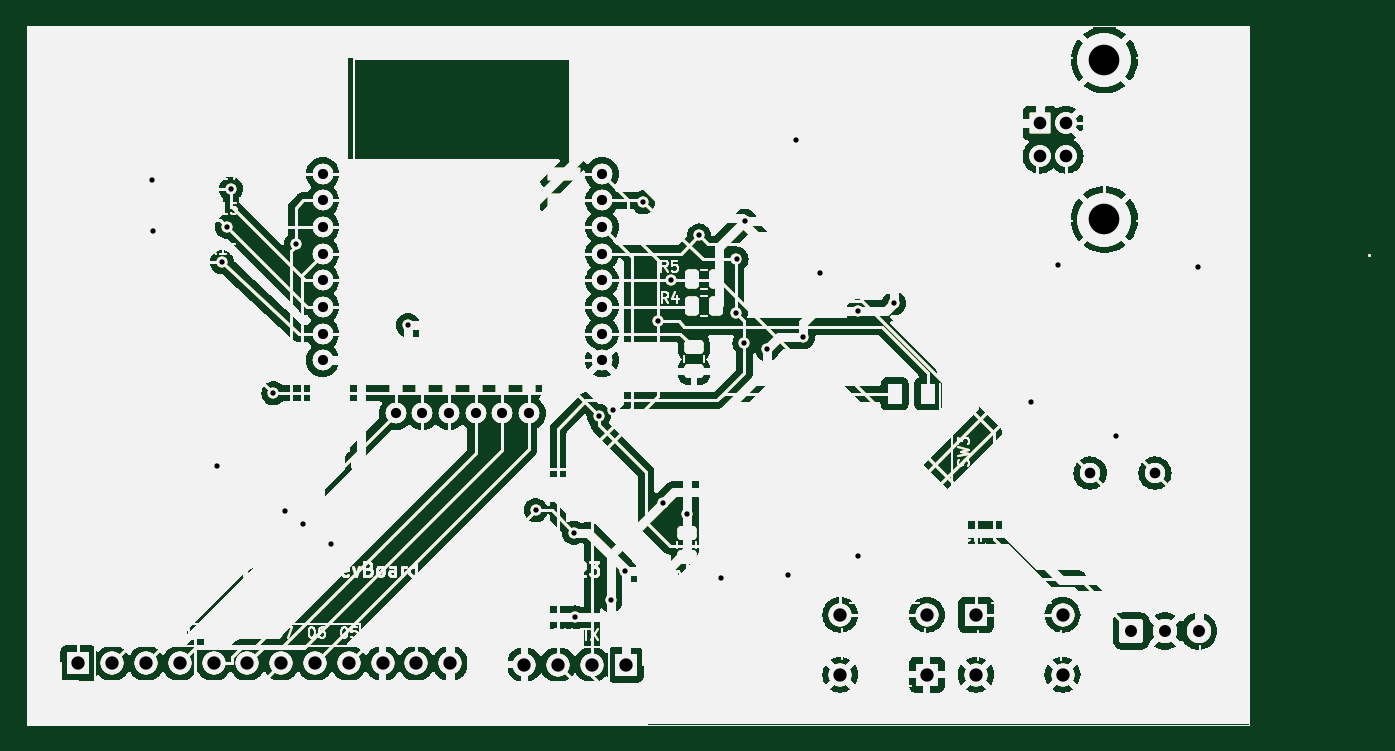
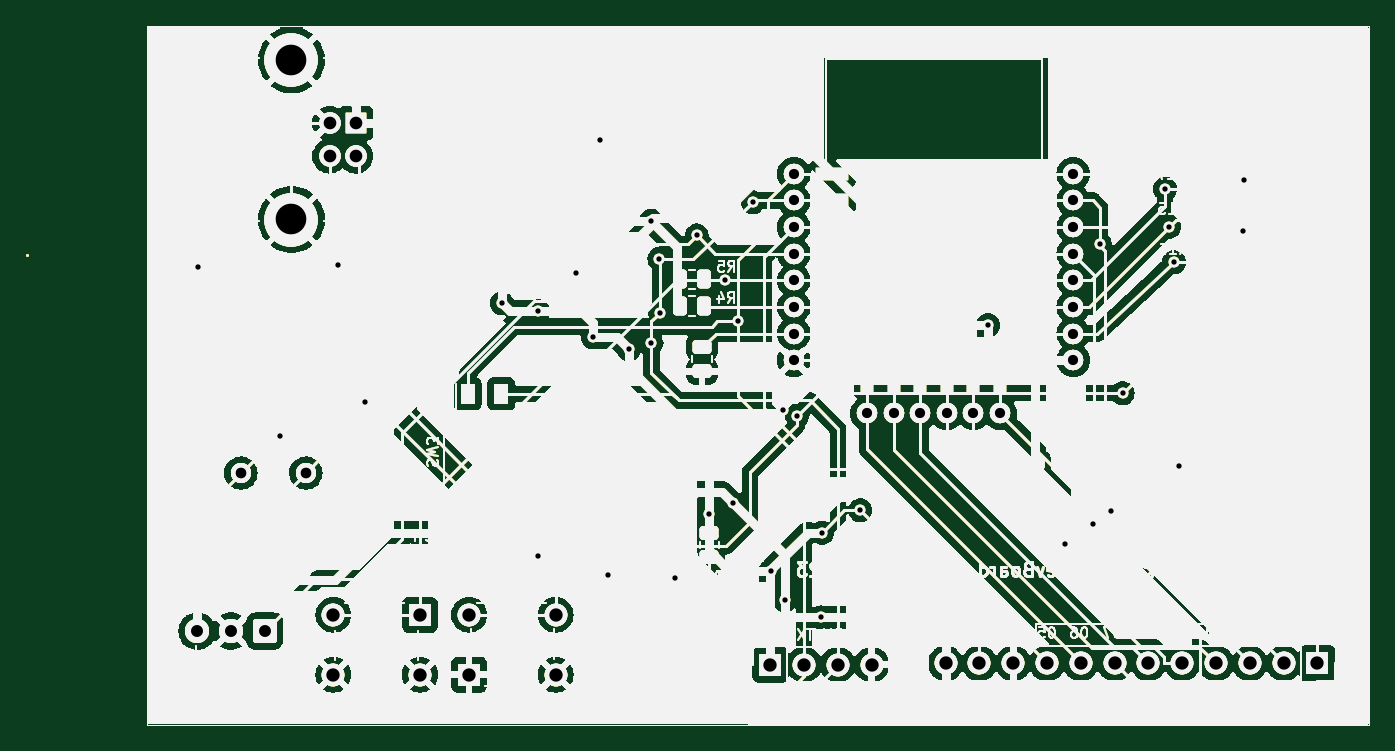
Circuit board: 10 layer files. Board 100.9 x 52.5 mm.
- bottom_copper: esp_prog-B_Cu.gbr (505017 bytes)
- bottom_mask: esp_prog-B_Mask.gbr (505018 bytes)
- paste: esp_prog-B_Paste.gbr (505013 bytes)
- bottom_silk: esp_prog-B_Silkscreen.gbr (505014 bytes)
- outline: esp_prog-Edge_Cuts.gbr (504985 bytes)
- top_copper: esp_prog-F_Cu.gbr (505017 bytes)
- top_mask: esp_prog-F_Mask.gbr (505018 bytes)
- paste: esp_prog-F_Paste.gbr (505013 bytes)
- top_silk: esp_prog-F_Silkscreen.gbr (505014 bytes)
- drill: esp_prog.drl (2382 bytes)

=== bottom_copper: esp_prog-B_Cu.gbr (505017 bytes, source omitted) ===
=== bottom_mask: esp_prog-B_Mask.gbr (505018 bytes, source omitted) ===
=== paste: esp_prog-B_Paste.gbr (505013 bytes, source omitted) ===
=== bottom_silk: esp_prog-B_Silkscreen.gbr (505014 bytes, source omitted) ===
=== outline: esp_prog-Edge_Cuts.gbr (504985 bytes, source omitted) ===
=== top_copper: esp_prog-F_Cu.gbr (505017 bytes, source omitted) ===
=== top_mask: esp_prog-F_Mask.gbr (505018 bytes, source omitted) ===
=== paste: esp_prog-F_Paste.gbr (505013 bytes, source omitted) ===
=== top_silk: esp_prog-F_Silkscreen.gbr (505014 bytes, source omitted) ===
=== drill: esp_prog.drl ===
M48
; DRILL file {KiCad 7.0.6} date Tue Apr 30 14:13:10 2024
; FORMAT={-:-/ absolute / inch / decimal}
; #@! TF.CreationDate,2024-04-30T14:13:10+02:00
; #@! TF.GenerationSoftware,Kicad,Pcbnew,7.0.6
; #@! TF.FileFunction,MixedPlating,1,2
FMAT,2
INCH
; #@! TA.AperFunction,Plated,PTH,ViaDrill
T1C0.0157
; #@! TA.AperFunction,Plated,PTH,ComponentDrill
T2C0.0300
; #@! TA.AperFunction,Plated,PTH,ComponentDrill
T3C0.0315
; #@! TA.AperFunction,Plated,PTH,ComponentDrill
T4C0.0354
; #@! TA.AperFunction,Plated,PTH,ComponentDrill
T5C0.0374
; #@! TA.AperFunction,Plated,PTH,ComponentDrill
T6C0.0394
; #@! TA.AperFunction,Plated,PTH,ComponentDrill
T7C0.0906
%
G90
G05
T1
X4.0846Y-3.4114
X4.0866Y-3.565
X4.2756Y-4.2598
X4.2913Y-3.6555
X4.3051Y-3.5512
X4.3169Y-3.439
X4.4429Y-4.0433
X4.4764Y-4.3917
X4.5098Y-3.6024
X4.5295Y-4.4291
X4.6122Y-4.4882
X4.8406Y-3.8425
X5.2185Y-4.3898
X5.3327Y-4.4567
X5.3346Y-4.7067
X5.4055Y-4.1102
X5.4429Y-4.6555
X5.4488Y-4.0945
X5.4843Y-4.5689
X5.5374Y-3.4783
X5.5807Y-3.8307
X5.5965Y-4.3681
X5.6181Y-3.7087
X5.6673Y-4.3996
X5.7028Y-3.5768
X5.7677Y-4.5906
X5.811Y-3.8051
X5.813Y-3.6457
X5.8366Y-3.8957
X5.8386Y-3.5335
X5.9035Y-3.9134
X5.9665Y-4.5807
X5.9882Y-3.2933
X6.0098Y-3.878
X6.0591Y-3.689
X6.1713Y-3.8012
X6.1732Y-4.5256
X6.2795Y-3.7776
X6.6831Y-4.0709
X6.7638Y-3.6634
X6.937Y-4.1693
X7.1772Y-3.6713
T2
X4.5886Y-3.3944
X4.5886Y-3.4732
X4.5886Y-3.5519
X4.5886Y-3.6306
X4.5886Y-3.7094
X4.5886Y-3.7881
X4.5886Y-3.8669
X4.5886Y-3.9456
X4.8051Y-4.1031
X4.8839Y-4.1031
X4.9626Y-4.1031
X5.0413Y-4.1031
X5.1201Y-4.1031
X5.1988Y-4.1031
X5.4154Y-3.3944
X5.4154Y-3.4732
X5.4154Y-3.5519
X5.4154Y-3.6306
X5.4154Y-3.7094
X5.4154Y-3.7881
X5.4154Y-3.8669
X5.4154Y-3.9456
T3
X6.8591Y-4.2795
X7.0512Y-4.2795
T4
X6.9807Y-4.747
X7.0807Y-4.747
X7.1807Y-4.747
T5
X6.7102Y-3.2441
X6.7102Y-3.3425
X6.789Y-3.2441
X6.789Y-3.3425
T6
X3.8661Y-4.8425
X3.9661Y-4.8425
X4.0661Y-4.8425
X4.1661Y-4.8425
X4.2661Y-4.8425
X4.3661Y-4.8425
X4.4661Y-4.8425
X4.5661Y-4.8425
X4.6661Y-4.8425
X4.7661Y-4.8425
X4.8661Y-4.8425
X4.9661Y-4.8425
X5.185Y-4.8465
X5.285Y-4.8465
X5.385Y-4.8465
X5.485Y-4.8465
X6.1201Y-4.6988
X6.1201Y-4.876
X6.376Y-4.6988
X6.376Y-4.876
X6.5217Y-4.6988
X6.5217Y-4.876
X6.7776Y-4.6988
X6.7776Y-4.876
T7
X6.9016Y-3.0571
X6.9016Y-3.5295
T0
M30

